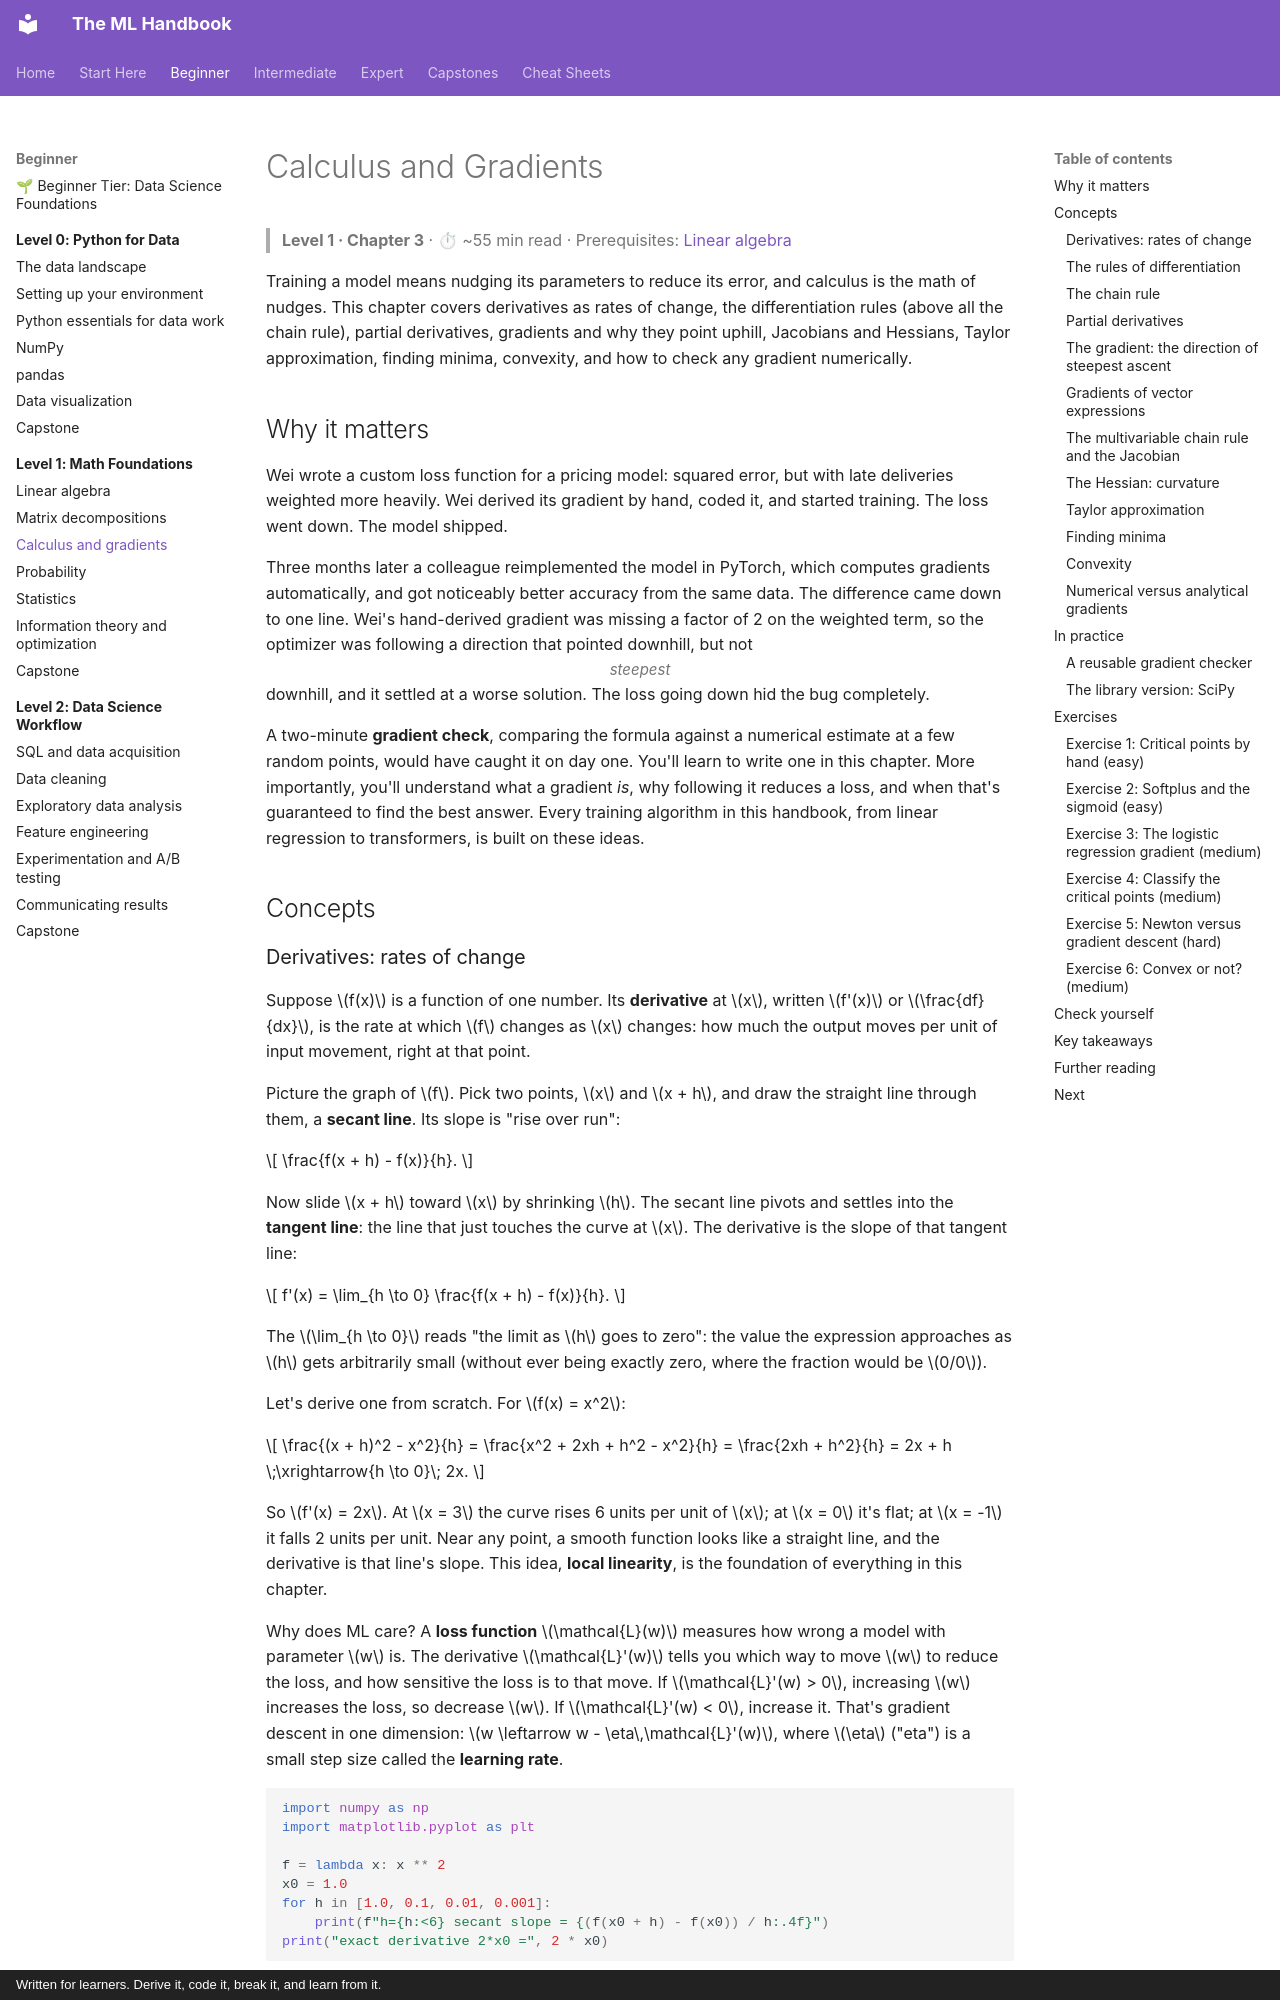

repository: astroboy1183/ml-handbook · page: chapters/01-math-foundations/03-calculus-and-gradients/index.html · generator: mkdocs · copyright: Written for learners. Derive it, code it, break it, and learn from it.

# Calculus and Gradients

> **Level 1 · Chapter 3** · ⏱ ~55 min read · Prerequisites: [Linear algebra](01-linear-algebra.md)

Training a model means nudging its parameters to reduce its error, and calculus is the math of nudges. This chapter covers derivatives as rates of change, the differentiation rules (above all the chain rule), partial derivatives, gradients and why they point uphill, Jacobians and Hessians, Taylor approximation, finding minima, convexity, and how to check any gradient numerically.

## Why it matters

Wei wrote a custom loss function for a pricing model: squared error, but with late deliveries weighted more heavily. Wei derived its gradient by hand, coded it, and started training. The loss went down. The model shipped.

Three months later a colleague reimplemented the model in PyTorch, which computes gradients automatically, and got noticeably better accuracy from the same data. The difference came down to one line. Wei's hand-derived gradient was missing a factor of 2 on the weighted term, so the optimizer was following a direction that pointed downhill, but not *steepest* downhill, and it settled at a worse solution. The loss going down hid the bug completely.

A two-minute **gradient check**, comparing the formula against a numerical estimate at a few random points, would have caught it on day one. You'll learn to write one in this chapter. More importantly, you'll understand what a gradient *is*, why following it reduces a loss, and when that's guaranteed to find the best answer. Every training algorithm in this handbook, from linear regression to transformers, is built on these ideas.

## Concepts
